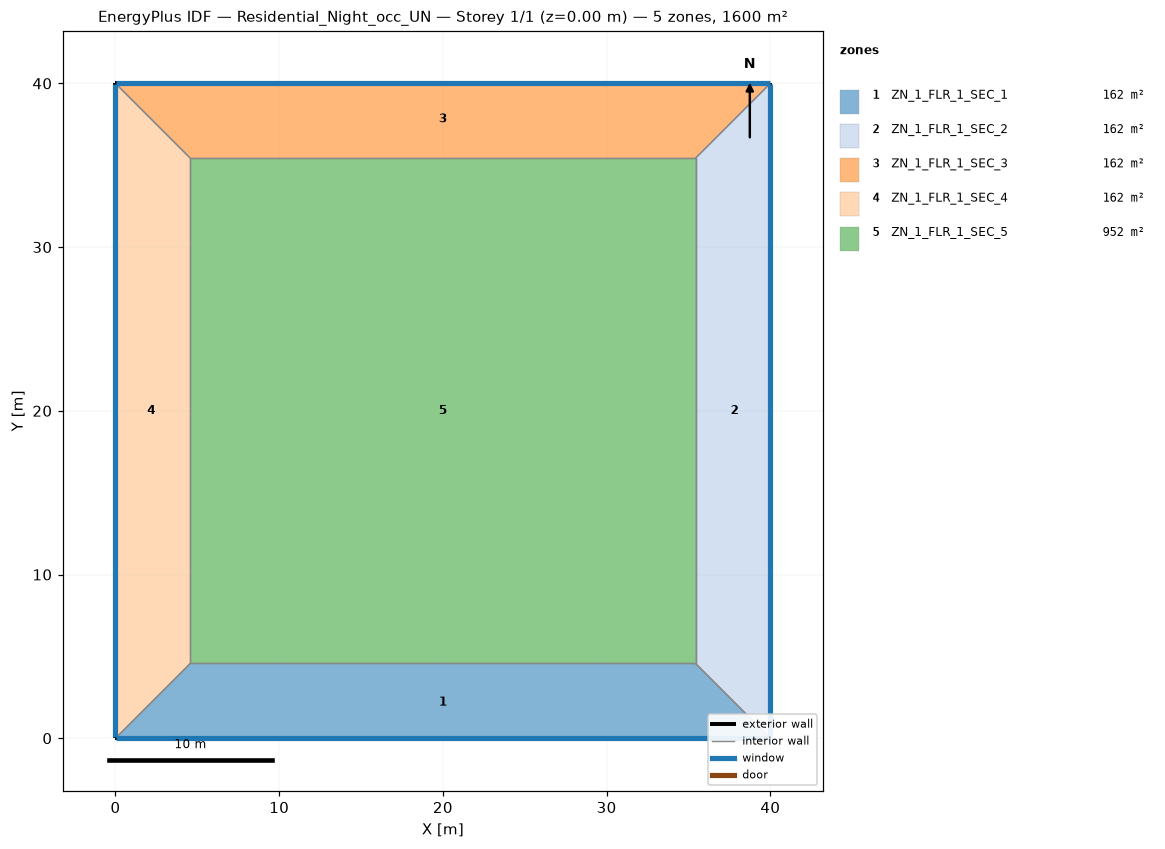
=== STOREY PLAN SPEC (per zone: floor XY polygon, exterior-wall plan segments, windows/doors) ===
zone 1: ZN_1_FLR_1_SEC_1  (161.9 m²)
  floor: (4.57, 4.57) (35.43, 4.57) (40.00, 0.00) (0.00, 0.00)
  exterior wall: (0.00, 0.00) – (40.00, 0.00)  [40.0 m]
    window: (0.05, 0.00) – (39.95, 0.00)  [60.8 m²]
  interior walls: 3
zone 2: ZN_1_FLR_1_SEC_2  (161.9 m²)
  floor: (35.43, 4.57) (35.43, 35.43) (40.00, 40.00) (40.00, 0.00)
  exterior wall: (40.00, 0.00) – (40.00, 40.00)  [40.0 m]
    window: (40.00, 0.05) – (40.00, 39.95)  [60.8 m²]
  interior walls: 3
zone 3: ZN_1_FLR_1_SEC_3  (161.9 m²)
  floor: (0.00, 40.00) (40.00, 40.00) (35.43, 35.43) (4.57, 35.43)
  exterior wall: (40.00, 40.00) – (0.00, 40.00)  [40.0 m]
    window: (39.95, 40.00) – (0.05, 40.00)  [60.8 m²]
  interior walls: 3
zone 4: ZN_1_FLR_1_SEC_4  (161.9 m²)
  floor: (0.00, 40.00) (4.57, 35.43) (4.57, 4.57) (0.00, 0.00)
  exterior wall: (0.00, 40.00) – (0.00, 0.00)  [40.0 m]
    window: (0.00, 39.95) – (0.00, 0.05)  [60.8 m²]
  interior walls: 3
zone 5: ZN_1_FLR_1_SEC_5  (952.3 m²)
  floor: (4.57, 35.43) (35.43, 35.43) (35.43, 4.57) (4.57, 4.57)
  interior walls: 4

=== DERIVED (storey summary) ===
Building: Residential_Night_occ_UN
Storey: 1 of 1  (floor level z = 0.00 m)
Storey gross floor area: 1600.0 m²
Zones on this storey: 5
  - ZN_1_FLR_1_SEC_1: floor 161.9 m²; exterior wall 40.0 m (152.0 m²); 1 window(s) 60.8 m²; WWR 40.0%
  - ZN_1_FLR_1_SEC_2: floor 161.9 m²; exterior wall 40.0 m (152.0 m²); 1 window(s) 60.8 m²; WWR 40.0%
  - ZN_1_FLR_1_SEC_3: floor 161.9 m²; exterior wall 40.0 m (152.0 m²); 1 window(s) 60.8 m²; WWR 40.0%
  - ZN_1_FLR_1_SEC_4: floor 161.9 m²; exterior wall 40.0 m (152.0 m²); 1 window(s) 60.8 m²; WWR 40.0%
  - ZN_1_FLR_1_SEC_5: floor 952.3 m²
Zone adjacency (shared interzone walls):
  - ZN_1_FLR_1_SEC_1 ↔ ZN_1_FLR_1_SEC_2
  - ZN_1_FLR_1_SEC_1 ↔ ZN_1_FLR_1_SEC_4
  - ZN_1_FLR_1_SEC_1 ↔ ZN_1_FLR_1_SEC_5
  - ZN_1_FLR_1_SEC_2 ↔ ZN_1_FLR_1_SEC_3
  - ZN_1_FLR_1_SEC_2 ↔ ZN_1_FLR_1_SEC_5
  - ZN_1_FLR_1_SEC_3 ↔ ZN_1_FLR_1_SEC_4
  - ZN_1_FLR_1_SEC_3 ↔ ZN_1_FLR_1_SEC_5
  - ZN_1_FLR_1_SEC_4 ↔ ZN_1_FLR_1_SEC_5